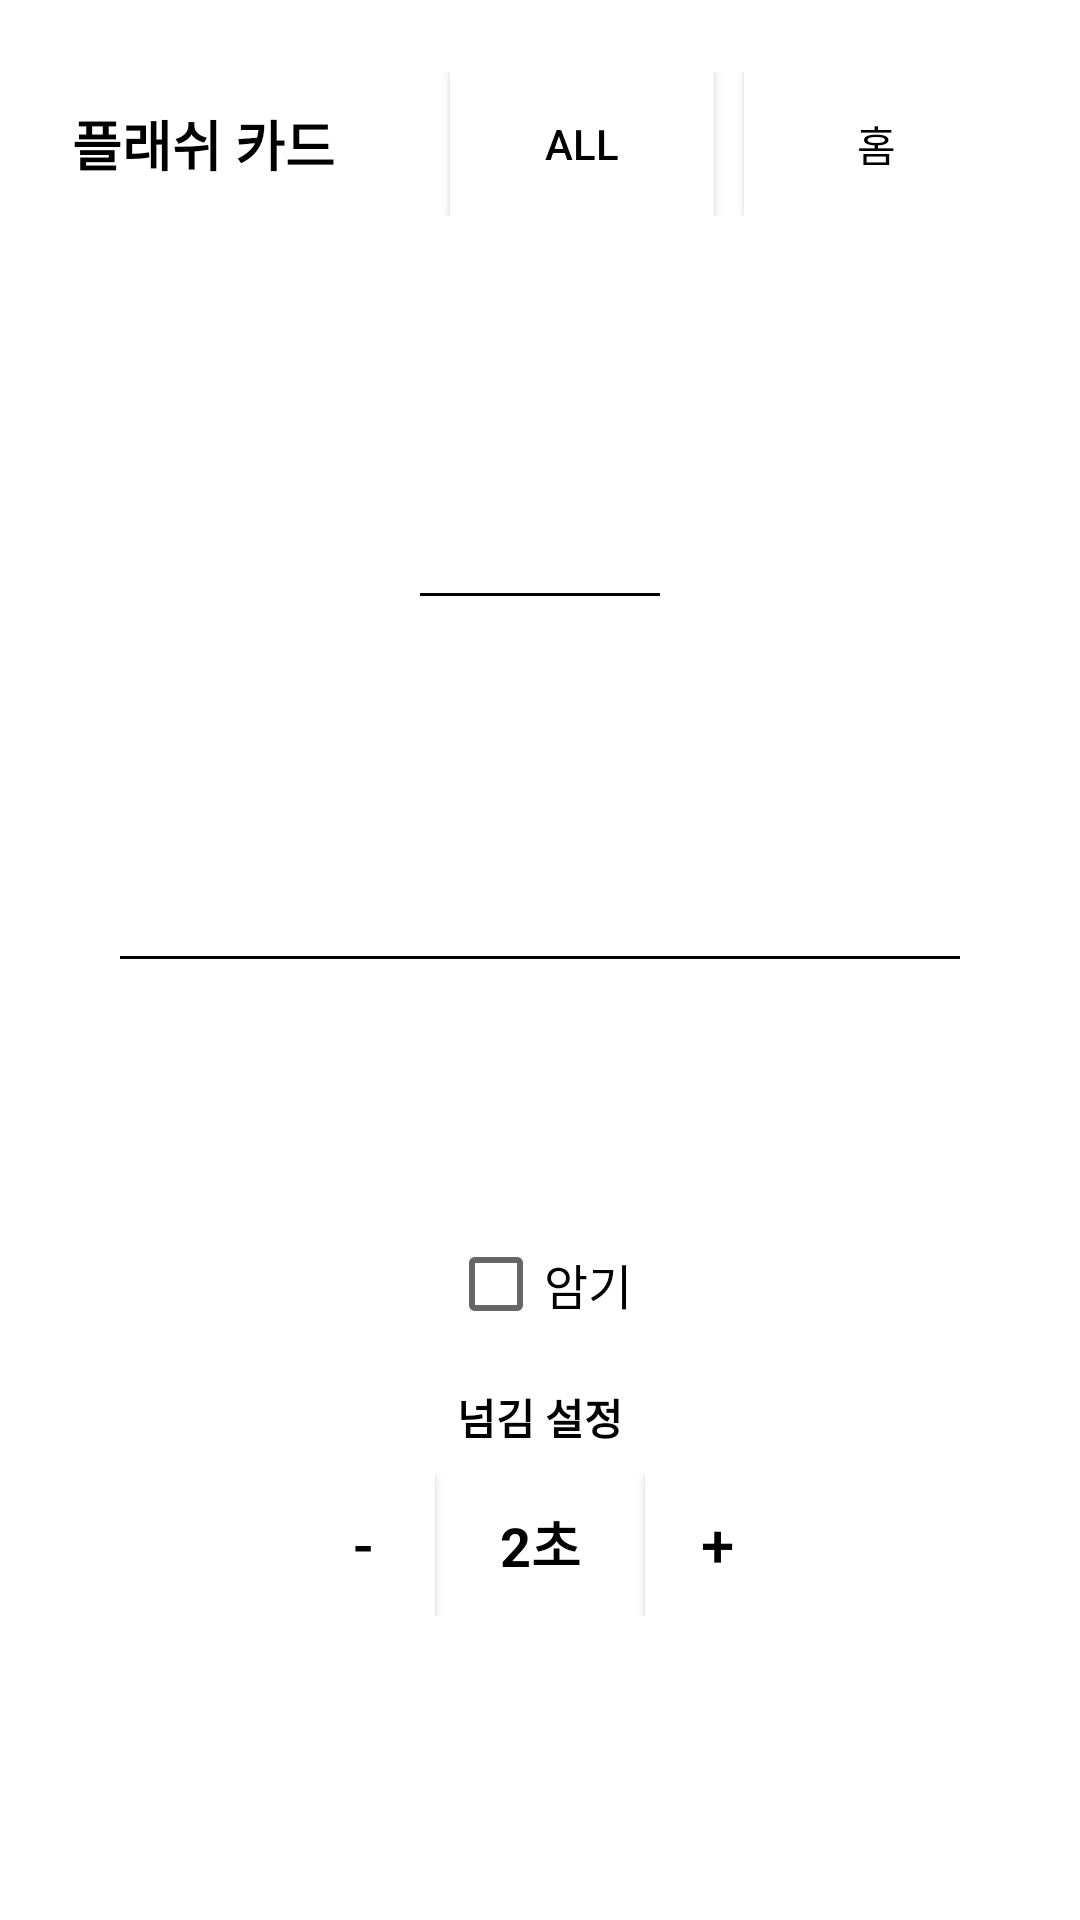

This screen was rendered from an Android layout file. Write that file and the resources it references.
<!-- AndroidManifest.xml: application theme Theme.EinkVoca -->
<!-- res/layout/activity_study_mode.xml -->
<?xml version="1.0" encoding="utf-8"?>
<LinearLayout xmlns:android="http://schemas.android.com/apk/res/android"
    android:layout_width="match_parent"
    android:layout_height="match_parent"
    android:background="#FFFFFF"
    android:orientation="vertical"
    android:padding="24dp">
    
    <LinearLayout
        android:layout_width="match_parent"
        android:layout_height="wrap_content"
        android:gravity="center_vertical"
        android:orientation="horizontal">

        <TextView
            android:layout_width="0dp"
            android:layout_height="wrap_content"
            android:layout_weight="1"
            android:text="@string/study_mode"
            android:textColor="@color/black"
            android:textSize="18sp"
            android:textStyle="bold" />


        <androidx.appcompat.widget.AppCompatButton
            android:id="@+id/btnLanguage"
            android:layout_width="wrap_content"
            android:layout_height="wrap_content"
            android:inputType="none"
            android:layout_marginRight="10dp"
            android:background="@drawable/border_white"
            android:focusable="false"
            android:clickable="true"
            android:text="@string/default_all" /> 

        <androidx.appcompat.widget.AppCompatButton
            android:id="@+id/btnHome"
            android:layout_width="wrap_content"
            android:layout_height="wrap_content"
            android:background="@drawable/border_white"
            android:text="@string/home"
            android:textColor="@color/black"
            android:textSize="14sp" />
    </LinearLayout>

    
    <LinearLayout
        android:id="@+id/cardContainer"
        android:layout_width="match_parent"
        android:layout_height="300dp"
        android:background="@drawable/border_black"
        android:clickable="true"
        android:focusable="true"
        android:gravity="center"
        android:orientation="vertical"
        android:padding="16dp"
        android:layout_marginTop="12dp">

        
        <LinearLayout
            android:layout_width="match_parent"
            android:layout_height="0dp"
            android:layout_weight="1"
            android:gravity="center"
            android:orientation="vertical">

            
            <TextView
                android:id="@+id/tvStudyWord"
                android:layout_width="wrap_content"
                android:layout_height="wrap_content"
                android:gravity="center"
                android:textColor="#000000"
                android:textSize="40sp"
                android:textStyle="bold" />

            <View
                android:layout_width="80dp"
                android:layout_height="1dp"
                android:layout_marginVertical="16dp"
                android:background="#000000" />
            
            <TextView
                android:id="@+id/tvStudyPron"
                android:layout_width="wrap_content"
                android:layout_height="wrap_content"
                android:gravity="center"
                android:layout_marginBottom="10dp"
                android:textColor="#000000"
                android:textSize="17sp" />

            
            <TextView
                android:id="@+id/tvStudyMean"
                android:layout_width="wrap_content"
                android:layout_height="wrap_content"
                android:gravity="center"
                android:textColor="#000000"
                android:textSize="20sp" />
        </LinearLayout>
        <View
            android:layout_width="match_parent"
            android:layout_height="1dp"
            android:layout_marginVertical="16dp"
            android:background="#000000" />
        
        <TextView
            android:id="@+id/tvStudyExam"
            android:layout_width="match_parent"
            android:layout_height="wrap_content"
            android:gravity="center"
            android:padding="6dp"
            android:textColor="#555555"
            android:textSize="15sp" />
    </LinearLayout>



    
    <LinearLayout
        android:layout_width="match_parent"
        android:layout_height="wrap_content"

        android:gravity="center"
        android:orientation="vertical">
        
        <CheckBox
            android:id="@+id/cbStudyCheck"
            android:layout_width="wrap_content"
            android:layout_height="wrap_content"
            android:layout_marginTop ="20dp"
            android:layout_marginBottom ="10dp"
            android:text="@string/check"
            android:textColor="#000000"
            android:textSize="16sp" />

        <TextView
            android:layout_width="wrap_content"
            android:layout_height="wrap_content"
            android:layout_marginBottom="8dp"
            android:text="@string/flip_select"
            android:textColor="#000000"
            android:textSize="14sp"
            android:textStyle="bold" />

        <LinearLayout
            android:layout_width="wrap_content"
            android:layout_height="wrap_content"
            android:gravity="center"
            android:orientation="horizontal">

            <androidx.appcompat.widget.AppCompatButton
                android:id="@+id/btnMinus"
                android:layout_width="48dp"
                android:layout_height="48dp"
                android:background="@drawable/border_white"
                android:text="-"
                android:textColor="@color/black"
                android:textSize="20sp" />

            <TextView
                android:id="@+id/tvIntervalStatus"
                android:layout_width="70dp"
                android:layout_height="wrap_content"
                android:gravity="center"
                android:text="2초"
                android:textColor="@color/black"
                android:textSize="18sp"
                android:textStyle="bold" />

            <androidx.appcompat.widget.AppCompatButton
                android:id="@+id/btnPlus"
                android:layout_width="48dp"
                android:layout_height="48dp"
                android:background="@drawable/border_white"
                android:text="+"
                android:textColor="@color/black"
                android:textSize="20sp" />
        </LinearLayout>
    </LinearLayout>

</LinearLayout>
<!-- resources referenced by this layout -->
<resources>
  <!-- drawable border_white (drawable) -->
  <?xml version="1.0" encoding="utf-8"?>
  <shape xmlns:android="http://schemas.android.com/apk/res/android"
      android:shape="rectangle">
      <solid android:color="#FFFFFF" />
      <stroke
          android:width="0.5dp"
          android:color="#ffffff" />
  </shape>
  <string name="check">암기</string>
  <string name="default_all">ALL</string>
  <string name="flip_select">넘김 설정</string>
  <string name="home">홈</string>
  <string name="study_mode">플래쉬 카드</string>
  <style name="Theme.EinkVoca" parent="Theme.MaterialComponents.DayNight.NoActionBar">
          
          <item name="android:windowBackground">#FFFFFF</item>
          <item name="android:textColorPrimary">#000000</item>
          <item name="colorPrimary">#000000</item>
          <item name="colorOnPrimary">#FFFFFF</item>
          <item name="colorSurface">#FFFFFF</item>
          <item name="colorOnSurface">#000000</item>
          
          <item name="android:windowAnimationStyle">@style/NoAnimation</item>
      </style>
  <style name="NoAnimation">
          <item name="android:activityOpenEnterAnimation">@null</item>
          <item name="android:activityOpenExitAnimation">@null</item>
          <item name="android:activityCloseEnterAnimation">@null</item>
          <item name="android:activityCloseExitAnimation">@null</item>
      </style>
  <!-- not gathered from this repository: default colours our renderer supplied (Android Studio template values) -->
  <color name="black">#FF000000</color>
</resources>
